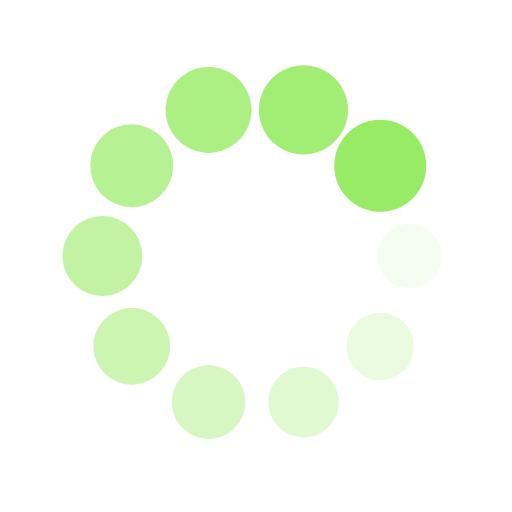
t = 0.00 s
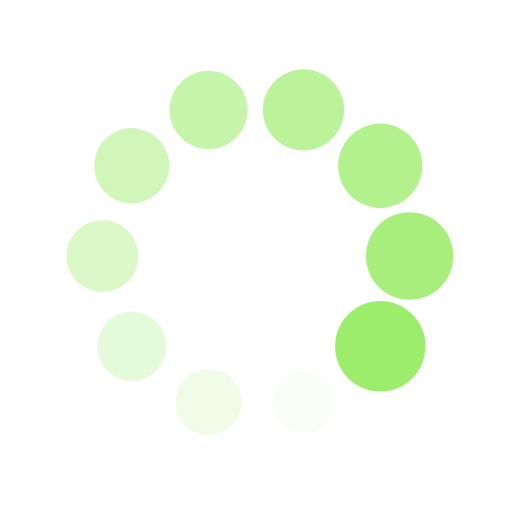
t = 0.17 s
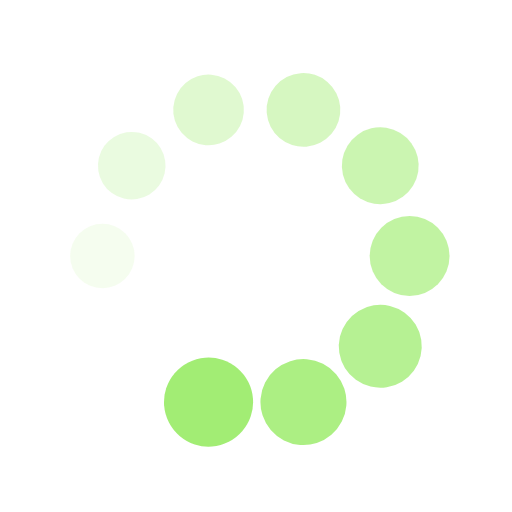
t = 0.33 s
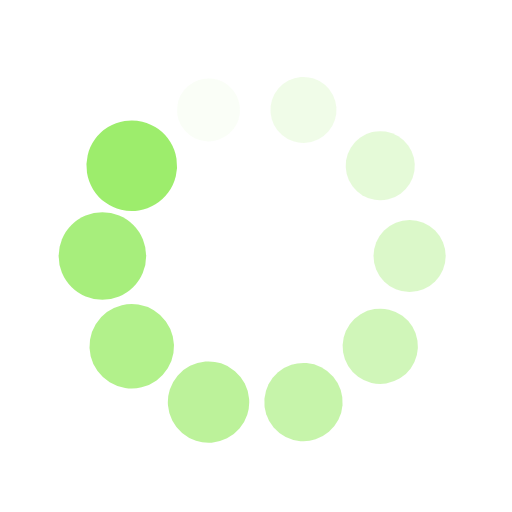
t = 0.50 s

The animated SVG that drew these frames (rendered in a browser with its animation timeline set to each time). Animation: 20 SMIL elements (animate=10,animateTransform=10); one cycle of 0.67 s, repeats indefinitely.

<?xml version="1.0" encoding="utf-8"?>
<svg xmlns="http://www.w3.org/2000/svg" xmlns:xlink="http://www.w3.org/1999/xlink" style="margin: auto; background: none; display: block; shape-rendering: auto;" width="20px" height="20px" viewBox="0 0 100 100" preserveAspectRatio="xMidYMid">
<g transform="translate(80,50)">
<g transform="rotate(0)">
<circle cx="0" cy="0" r="6" fill="#98ec65" fill-opacity="1">
  <animateTransform attributeName="transform" type="scale" begin="-0.6s" values="1.5 1.5;1 1" keyTimes="0;1" dur="0.6666666666666666s" repeatCount="indefinite"></animateTransform>
  <animate attributeName="fill-opacity" keyTimes="0;1" dur="0.6666666666666666s" repeatCount="indefinite" values="1;0" begin="-0.6s"></animate>
</circle>
</g>
</g><g transform="translate(74.27050983124843,67.6335575687742)">
<g transform="rotate(36)">
<circle cx="0" cy="0" r="6" fill="#98ec65" fill-opacity="0.9">
  <animateTransform attributeName="transform" type="scale" begin="-0.5333333333333333s" values="1.5 1.5;1 1" keyTimes="0;1" dur="0.6666666666666666s" repeatCount="indefinite"></animateTransform>
  <animate attributeName="fill-opacity" keyTimes="0;1" dur="0.6666666666666666s" repeatCount="indefinite" values="1;0" begin="-0.5333333333333333s"></animate>
</circle>
</g>
</g><g transform="translate(59.270509831248425,78.53169548885461)">
<g transform="rotate(72)">
<circle cx="0" cy="0" r="6" fill="#98ec65" fill-opacity="0.8">
  <animateTransform attributeName="transform" type="scale" begin="-0.4666666666666667s" values="1.5 1.5;1 1" keyTimes="0;1" dur="0.6666666666666666s" repeatCount="indefinite"></animateTransform>
  <animate attributeName="fill-opacity" keyTimes="0;1" dur="0.6666666666666666s" repeatCount="indefinite" values="1;0" begin="-0.4666666666666667s"></animate>
</circle>
</g>
</g><g transform="translate(40.72949016875158,78.53169548885461)">
<g transform="rotate(108)">
<circle cx="0" cy="0" r="6" fill="#98ec65" fill-opacity="0.7">
  <animateTransform attributeName="transform" type="scale" begin="-0.4s" values="1.5 1.5;1 1" keyTimes="0;1" dur="0.6666666666666666s" repeatCount="indefinite"></animateTransform>
  <animate attributeName="fill-opacity" keyTimes="0;1" dur="0.6666666666666666s" repeatCount="indefinite" values="1;0" begin="-0.4s"></animate>
</circle>
</g>
</g><g transform="translate(25.72949016875158,67.6335575687742)">
<g transform="rotate(144)">
<circle cx="0" cy="0" r="6" fill="#98ec65" fill-opacity="0.6">
  <animateTransform attributeName="transform" type="scale" begin="-0.3333333333333333s" values="1.5 1.5;1 1" keyTimes="0;1" dur="0.6666666666666666s" repeatCount="indefinite"></animateTransform>
  <animate attributeName="fill-opacity" keyTimes="0;1" dur="0.6666666666666666s" repeatCount="indefinite" values="1;0" begin="-0.3333333333333333s"></animate>
</circle>
</g>
</g><g transform="translate(20,50.00000000000001)">
<g transform="rotate(180)">
<circle cx="0" cy="0" r="6" fill="#98ec65" fill-opacity="0.5">
  <animateTransform attributeName="transform" type="scale" begin="-0.26666666666666666s" values="1.5 1.5;1 1" keyTimes="0;1" dur="0.6666666666666666s" repeatCount="indefinite"></animateTransform>
  <animate attributeName="fill-opacity" keyTimes="0;1" dur="0.6666666666666666s" repeatCount="indefinite" values="1;0" begin="-0.26666666666666666s"></animate>
</circle>
</g>
</g><g transform="translate(25.729490168751575,32.366442431225806)">
<g transform="rotate(216)">
<circle cx="0" cy="0" r="6" fill="#98ec65" fill-opacity="0.4">
  <animateTransform attributeName="transform" type="scale" begin="-0.2s" values="1.5 1.5;1 1" keyTimes="0;1" dur="0.6666666666666666s" repeatCount="indefinite"></animateTransform>
  <animate attributeName="fill-opacity" keyTimes="0;1" dur="0.6666666666666666s" repeatCount="indefinite" values="1;0" begin="-0.2s"></animate>
</circle>
</g>
</g><g transform="translate(40.729490168751575,21.468304511145394)">
<g transform="rotate(252)">
<circle cx="0" cy="0" r="6" fill="#98ec65" fill-opacity="0.3">
  <animateTransform attributeName="transform" type="scale" begin="-0.13333333333333333s" values="1.5 1.5;1 1" keyTimes="0;1" dur="0.6666666666666666s" repeatCount="indefinite"></animateTransform>
  <animate attributeName="fill-opacity" keyTimes="0;1" dur="0.6666666666666666s" repeatCount="indefinite" values="1;0" begin="-0.13333333333333333s"></animate>
</circle>
</g>
</g><g transform="translate(59.27050983124842,21.46830451114539)">
<g transform="rotate(288)">
<circle cx="0" cy="0" r="6" fill="#98ec65" fill-opacity="0.2">
  <animateTransform attributeName="transform" type="scale" begin="-0.06666666666666667s" values="1.5 1.5;1 1" keyTimes="0;1" dur="0.6666666666666666s" repeatCount="indefinite"></animateTransform>
  <animate attributeName="fill-opacity" keyTimes="0;1" dur="0.6666666666666666s" repeatCount="indefinite" values="1;0" begin="-0.06666666666666667s"></animate>
</circle>
</g>
</g><g transform="translate(74.27050983124842,32.3664424312258)">
<g transform="rotate(324)">
<circle cx="0" cy="0" r="6" fill="#98ec65" fill-opacity="0.1">
  <animateTransform attributeName="transform" type="scale" begin="0s" values="1.5 1.5;1 1" keyTimes="0;1" dur="0.6666666666666666s" repeatCount="indefinite"></animateTransform>
  <animate attributeName="fill-opacity" keyTimes="0;1" dur="0.6666666666666666s" repeatCount="indefinite" values="1;0" begin="0s"></animate>
</circle>
</g>
</g>
<!-- [ldio] generated by https://loading.io/ --></svg>
